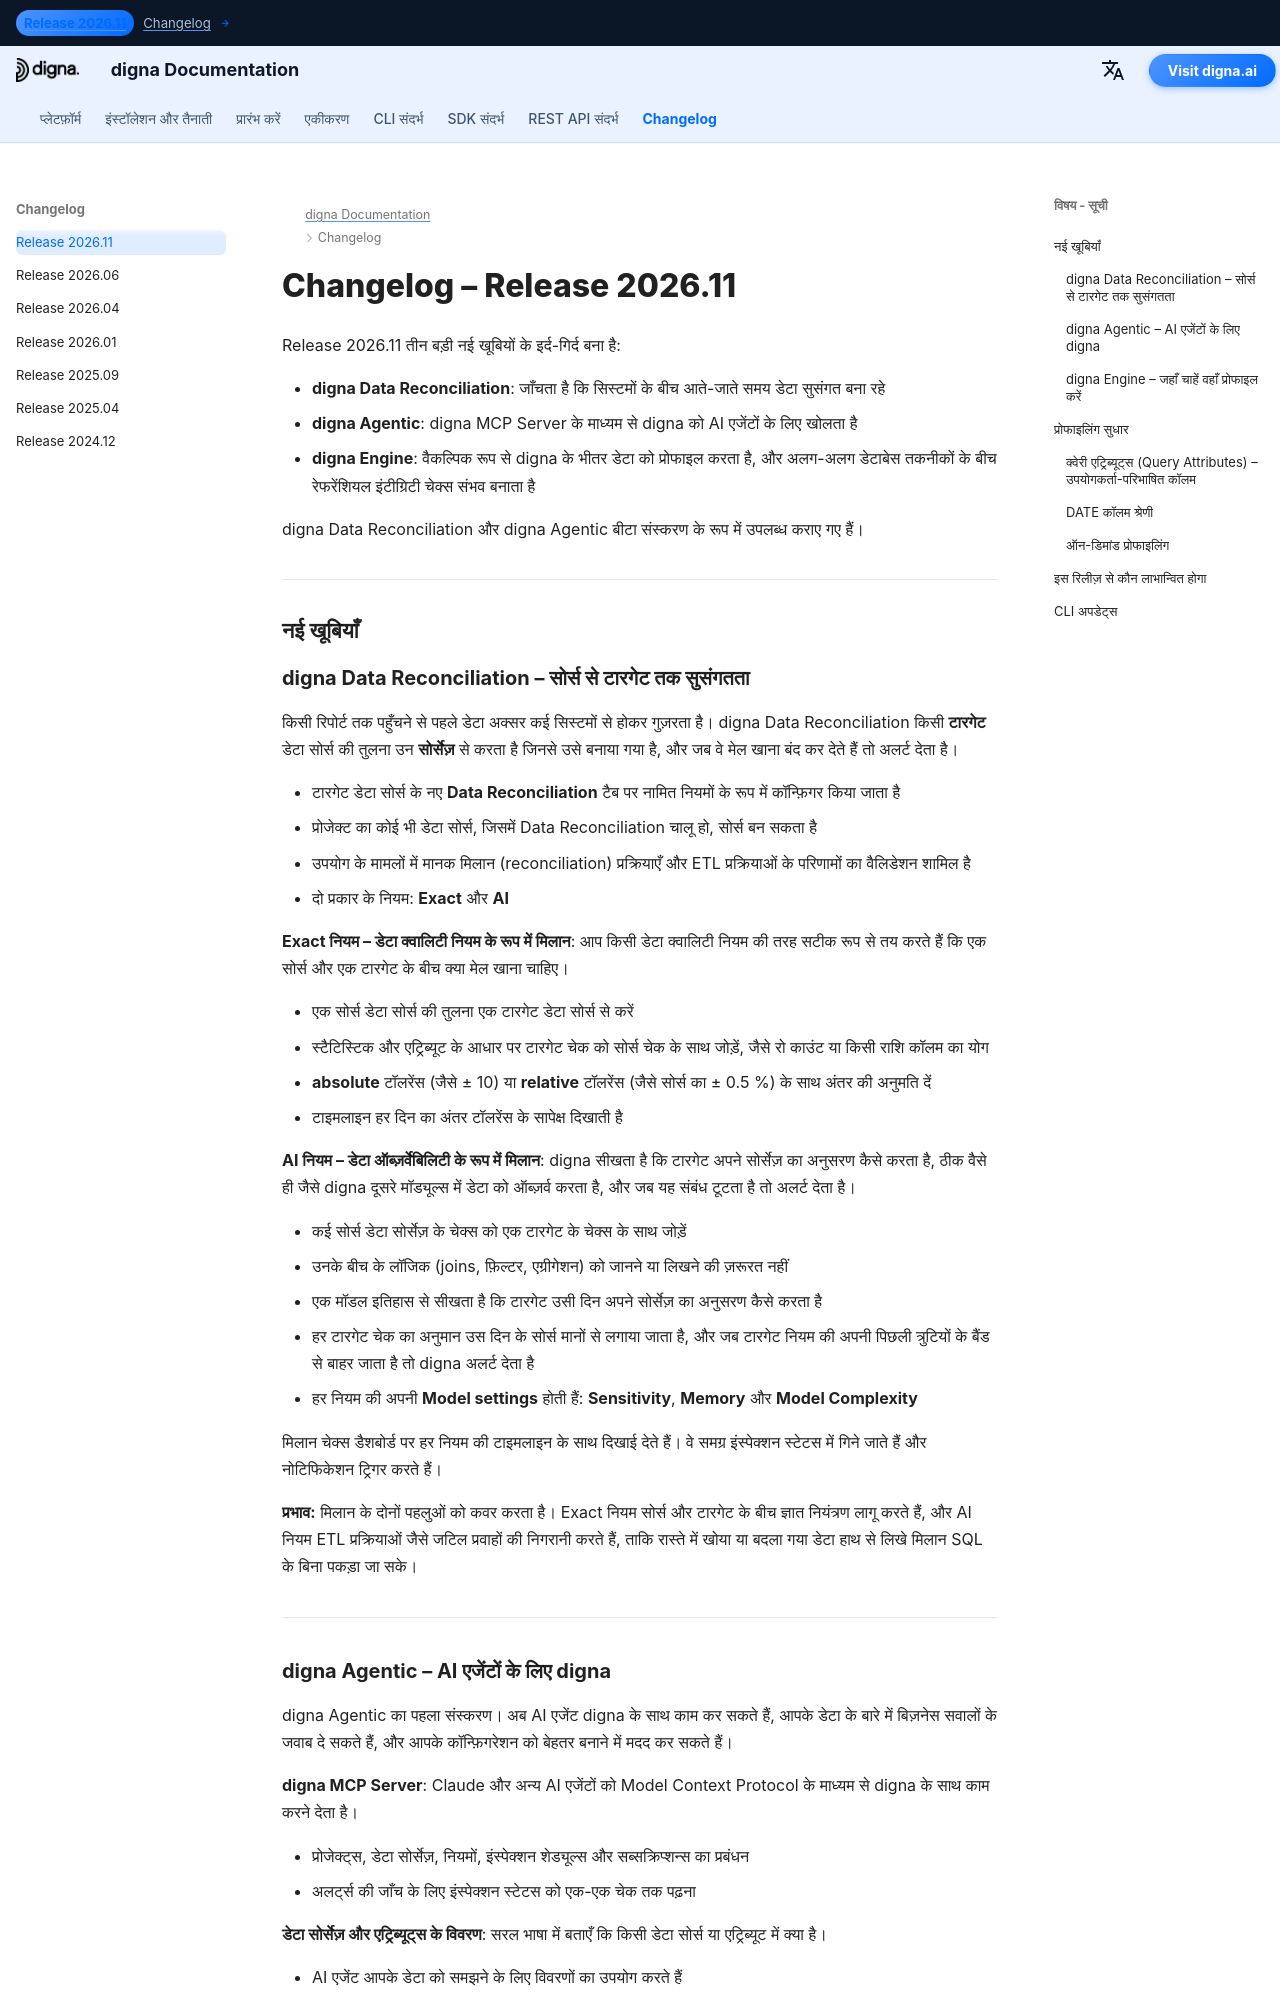

repository: dignaai/digna-docs · page: hi/changelog/Release_202611/index.html · generator: mkdocs

---
title: digna रिलीज 2026.11 | Data Reconciliation, digna Agentic और digna Engine
description: जानें क्या नया है digna रिलीज 2026.11 में। यह संस्करण तीन बड़ी खूबियाँ लाता है - digna Data Reconciliation, digna MCP Server के साथ digna Agentic, और digna Engine, जो अलग-अलग डेटाबेस तकनीकों के बीच रेफरेंशियल इंटीग्रिटी चेक्स संभव बनाता है।
keywords: digna रिलीज 2026.11, digna changelog, digna Data Reconciliation, डेटा मिलान, ETL वैलिडेशन, सोर्स से टारगेट मिलान, digna Agentic, digna MCP Server, AI एजेंट डेटा क्वालिटी, digna Engine, कनेक्शनों के पार रेफरेंशियल इंटीग्रिटी, क्वेरी एट्रिब्यूट्स, डेटा प्रोफाइलिंग, डेटा ऑब्ज़र्वेबिलिटी
image: /assets/logo_square.png
---

# Changelog – Release 2026.11  

Release 2026.11 तीन बड़ी नई खूबियों के इर्द-गिर्द बना है:

- **digna Data Reconciliation**: जाँचता है कि सिस्टमों के बीच आते-जाते समय डेटा सुसंगत बना रहे  
- **digna Agentic**: digna MCP Server के माध्यम से digna को AI एजेंटों के लिए खोलता है  
- **digna Engine**: वैकल्पिक रूप से digna के भीतर डेटा को प्रोफाइल करता है, और अलग-अलग डेटाबेस तकनीकों के बीच रेफरेंशियल इंटीग्रिटी चेक्स संभव बनाता है  

digna Data Reconciliation और digna Agentic बीटा संस्करण के रूप में उपलब्ध कराए गए हैं।

---

## नई खूबियाँ
